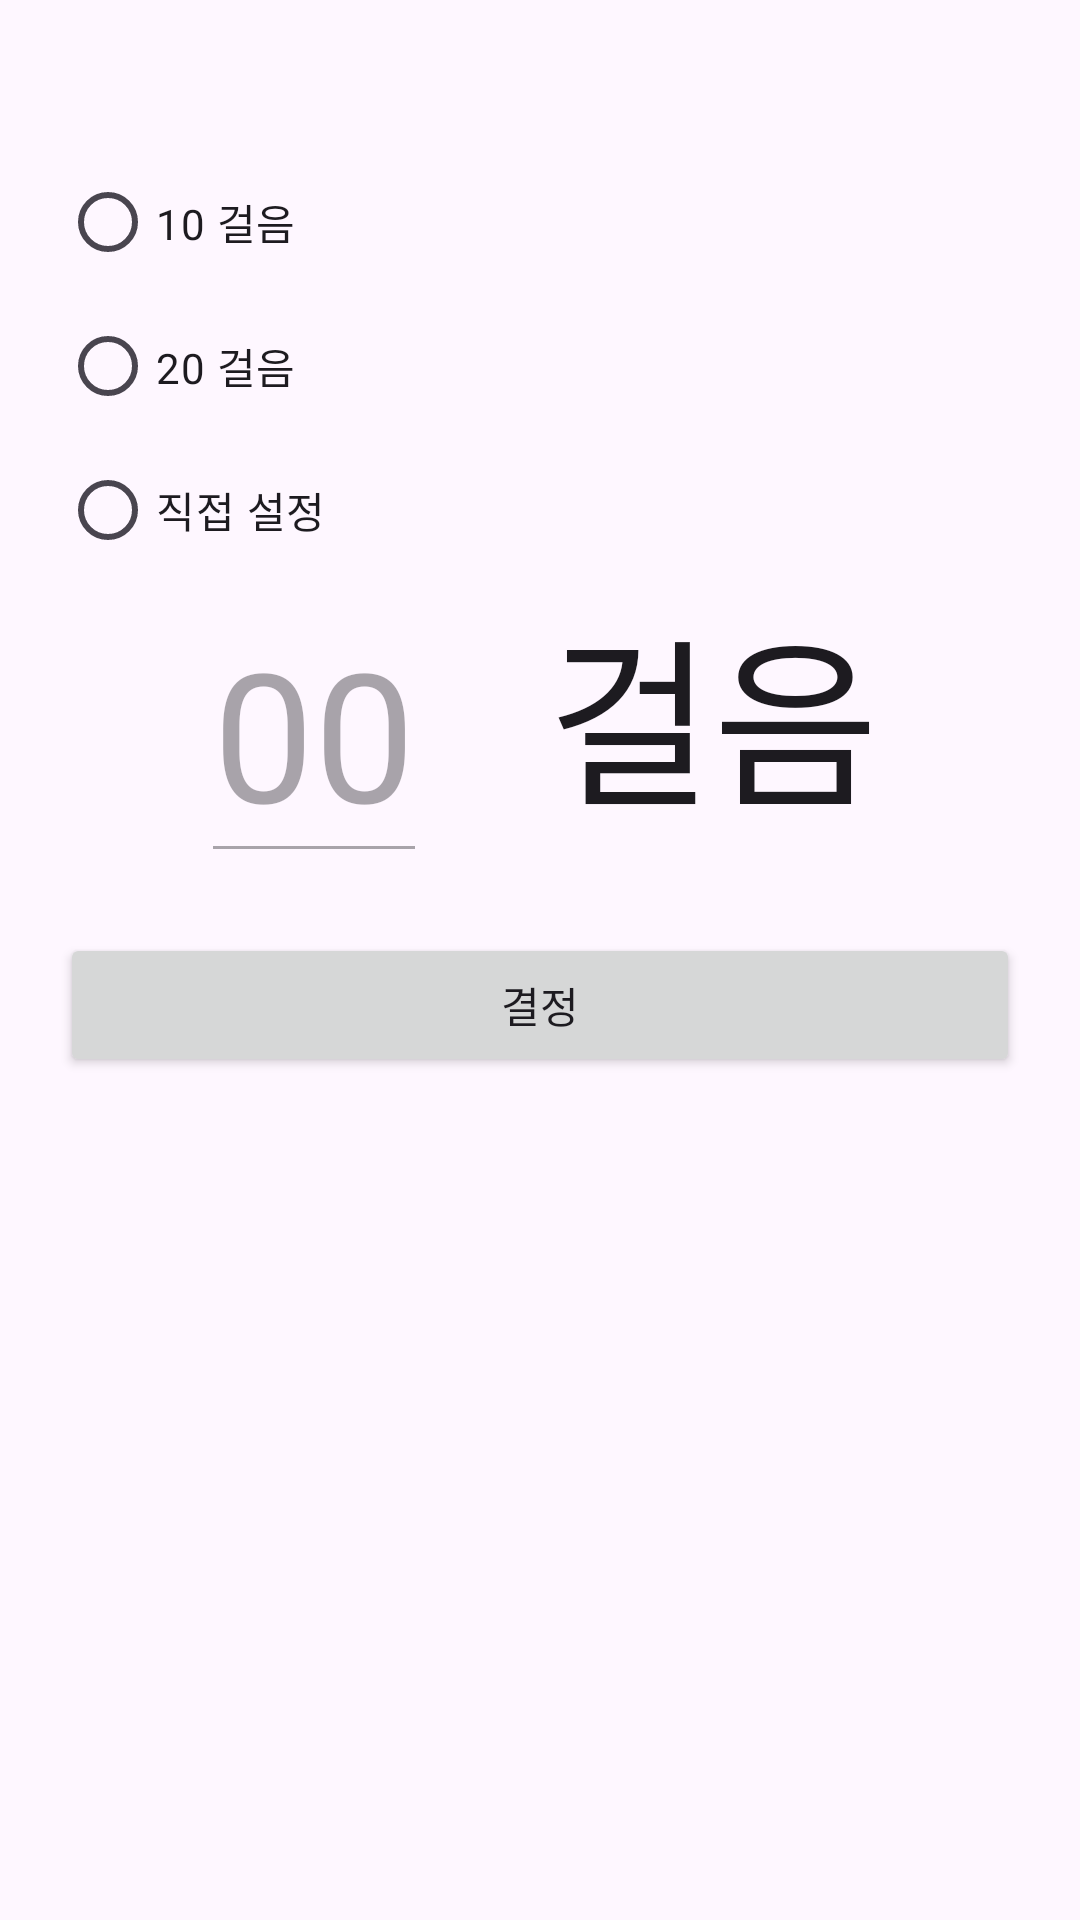

Reconstruct the res/layout file that produces this screen, plus the resources it refers to.
<!-- AndroidManifest.xml: application theme Theme.GURU2_21_AlarmApp -->
<!-- res/layout/activity_set_step_count.xml -->
<?xml version="1.0" encoding="utf-8"?>
<LinearLayout xmlns:android="http://schemas.android.com/apk/res/android"
    xmlns:app="http://schemas.android.com/apk/res-auto"
    xmlns:tools="http://schemas.android.com/tools"
    android:layout_width="match_parent"
    android:layout_height="match_parent"
    tools:context=".SetStepCount">

    <ScrollView
        android:layout_width="match_parent"
        android:layout_height="match_parent" >

        <LinearLayout
            android:layout_width="match_parent"
            android:layout_height="wrap_content"
            android:layout_marginLeft="20dp"
            android:layout_marginTop="50dp"
            android:layout_marginRight="20dp"
            android:layout_marginBottom="50dp"
            android:orientation="vertical">

            <RadioGroup
                android:id="@+id/setStepCountRBs"
                android:layout_width="match_parent"
                android:layout_height="match_parent">

                <RadioButton
                    android:id="@+id/setStepCountRB1"
                    android:layout_width="match_parent"
                    android:layout_height="wrap_content"
                    android:text="10 걸음" />

                <RadioButton
                    android:id="@+id/setStepCountRB2"
                    android:layout_width="match_parent"
                    android:layout_height="wrap_content"
                    android:text="20 걸음" />

                <RadioButton
                    android:id="@+id/setStepCountRB3"
                    android:layout_width="match_parent"
                    android:layout_height="wrap_content"
                    android:text="직접 설정" />

                <LinearLayout
                    android:id="@+id/setStepCountET"
                    android:layout_width="wrap_content"
                    android:layout_height="wrap_content"
                    android:layout_gravity="center"
                    android:layout_marginLeft="20dp"
                    android:layout_marginRight="20dp"
                    android:orientation="horizontal">

                    <EditText
                        android:id="@+id/setStepCountET1"
                        android:layout_width="wrap_content"
                        android:layout_height="wrap_content"
                        android:layout_gravity="left"
                        android:layout_marginRight="20dp"
                        android:layout_weight="1"
                        android:enabled="false"
                        android:hint="00"
                        android:inputType="number"
                        android:textAppearance="@style/TextAppearance.AppCompat.Large"
                        android:textSize="60sp" />

                    <TextView
                        android:id="@+id/setStepCountET2"
                        android:layout_width="wrap_content"
                        android:layout_height="wrap_content"
                        android:layout_gravity="right"
                        android:layout_marginLeft="20dp"
                        android:layout_weight="1"
                        android:text="걸음"
                        android:textAppearance="@style/TextAppearance.AppCompat.Large"
                        android:textSize="60sp" />
                </LinearLayout>
            </RadioGroup>

            <Button
                android:id="@+id/setStepCountButton"
                android:layout_width="match_parent"
                android:layout_height="wrap_content"
                android:layout_marginTop="20dp"
                android:text="결정" />
        </LinearLayout>
    </ScrollView>
</LinearLayout>
<!-- resources referenced by this layout -->
<resources>
  <style name="Theme.GURU2_21_AlarmApp" parent="Base.Theme.GURU2_21_AlarmApp" />
  <style name="Base.Theme.GURU2_21_AlarmApp" parent="Theme.Material3.DayNight">
          
          
      </style>
</resources>
